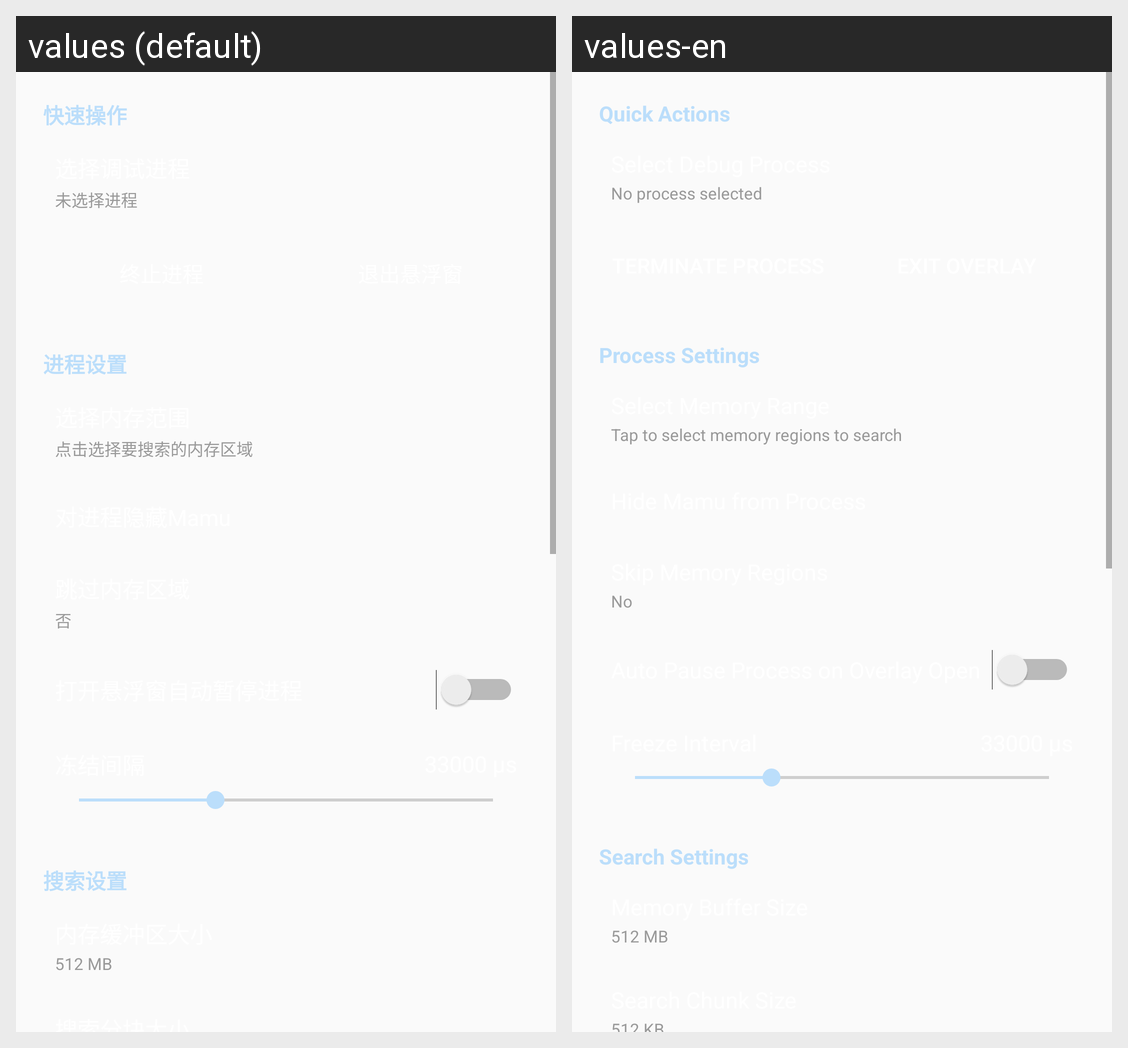

The same Android screen rendered under two of its app's locales, left to right. List the strings drawn on it with the default value and each locale's translation.
Android screen res/layout/floating_settings_layout.xml rendered under 2 locales, left to right: values (default), values-en. Device: Nexus 5 (rendered at 1080×1920; each locale shown at half size, 540×960, under a caption strip naming it); theme Theme.MX.
Strings drawn on this screen, with the default value and each locale's value (text and hints the layout hard-codes, and strings that could not be matched under every locale, appear in the picture but are not listed):

settings_quick_actions
  values: 快速操作
  values-en: Quick Actions

settings_no_process_selected
  values: 未选择进程
  values-en: No process selected

settings_process_settings
  values: 进程设置
  values-en: Process Settings

settings_memory_range_summary
  values: 点击选择要搜索的内存区域
  values-en: Tap to select memory regions to search

settings_skip_memory_none
  values: 否
  values-en: No

settings_search_settings
  values: 搜索设置
  values-en: Search Settings

memory_buffer_size_512_mb
  values: 512 MB
  values-en: 512 MB
